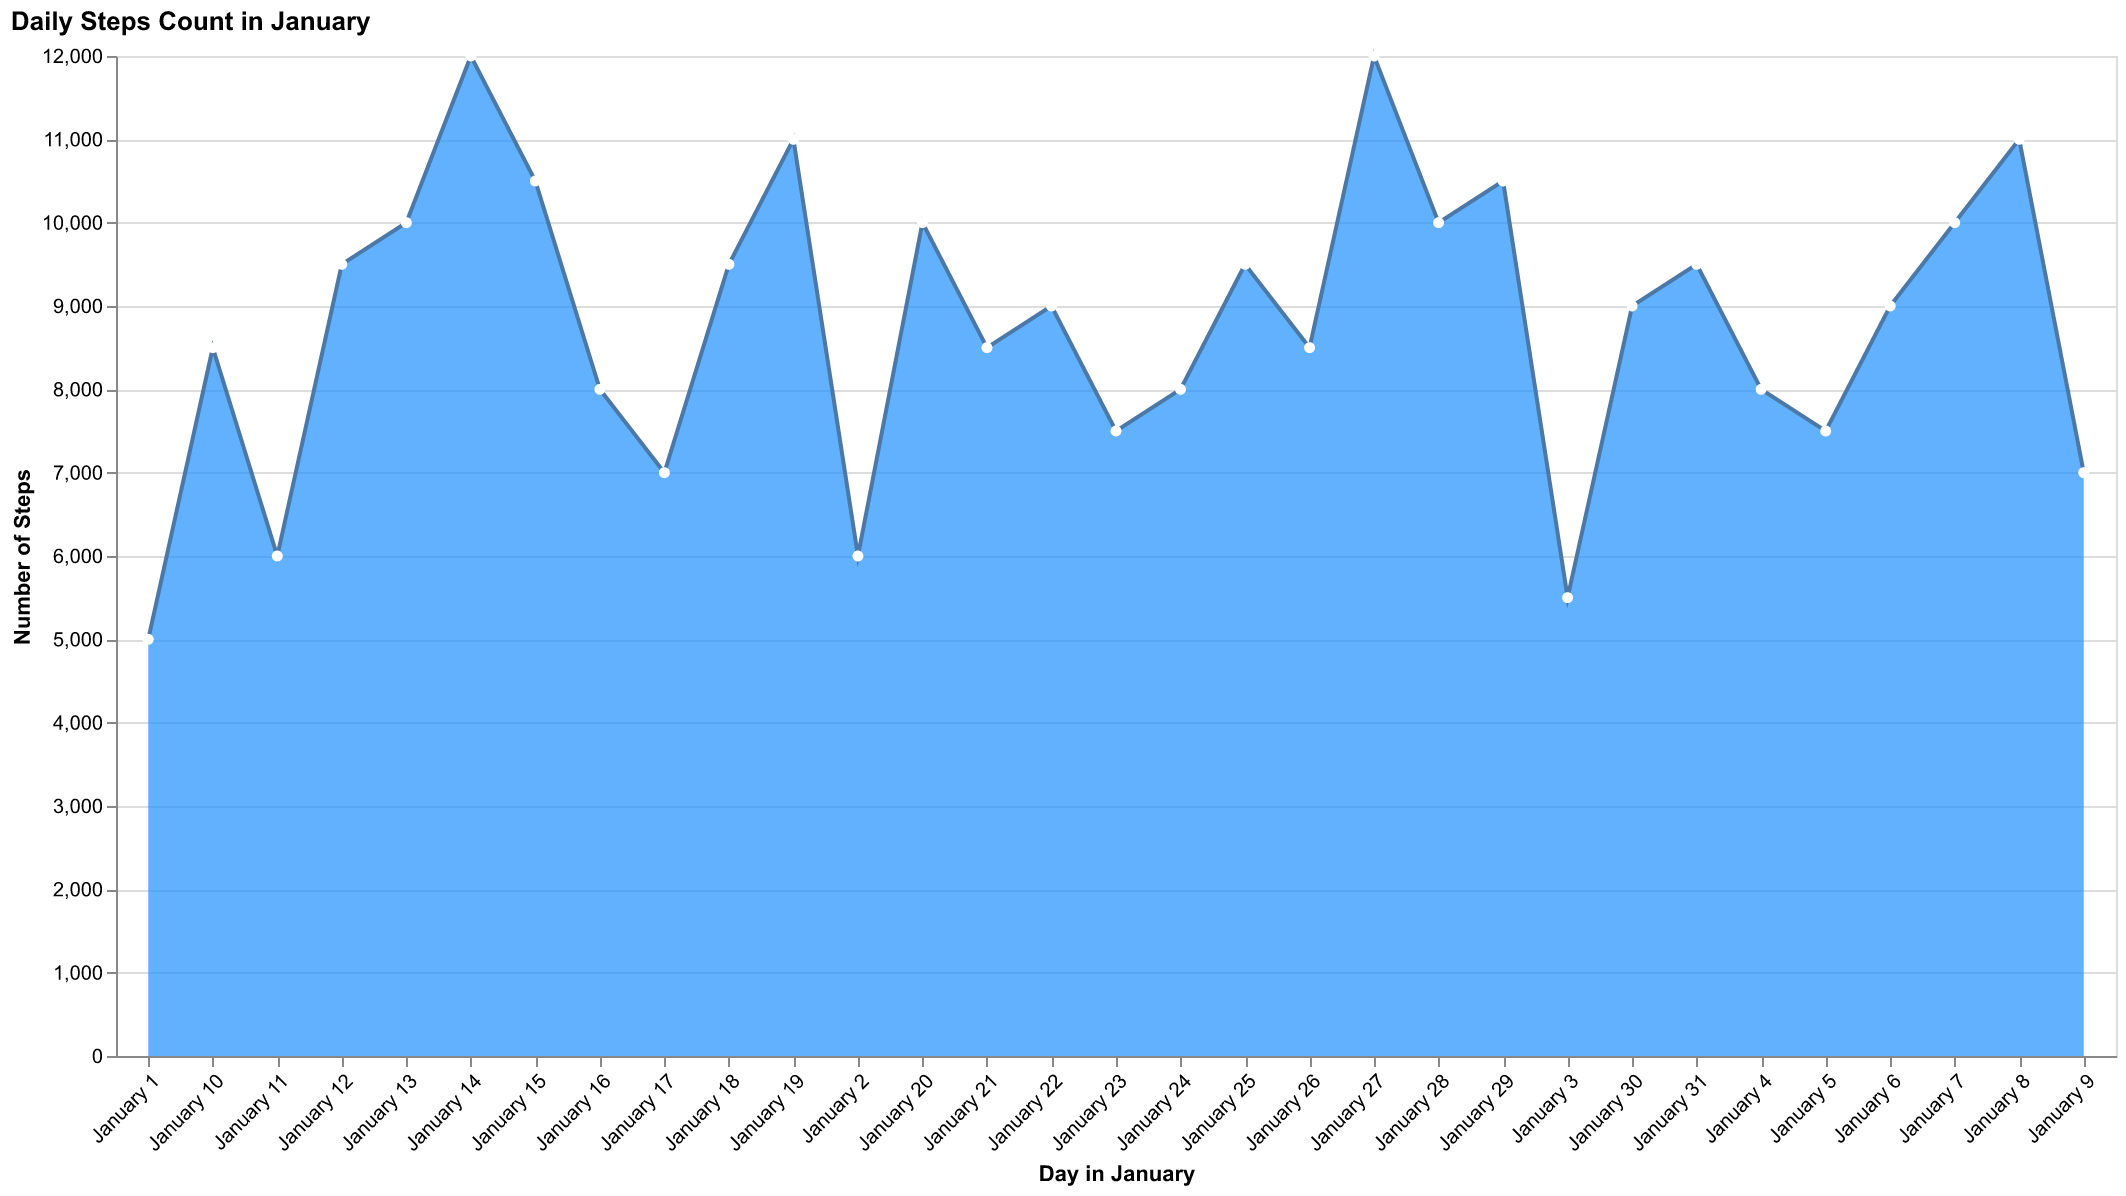

Data behind this chart, as committed beside it:
Day, Steps
January 1, 5000
January 2, 6000
January 3, 5500
January 4, 8000
January 5, 7500
January 6, 9000
January 7, 10000
January 8, 11000
January 9, 7000
January 10, 8500
January 11, 6000
January 12, 9500
January 13, 10000
January 14, 12000
January 15, 10500
January 16, 8000
January 17, 7000
January 18, 9500
January 19, 11000
January 20, 10000
January 21, 8500
January 22, 9000
January 23, 7500
January 24, 8000
January 25, 9500
January 26, 8500
January 27, 12000
January 28, 10000
January 29, 10500
January 30, 9000
January 31, 9500
